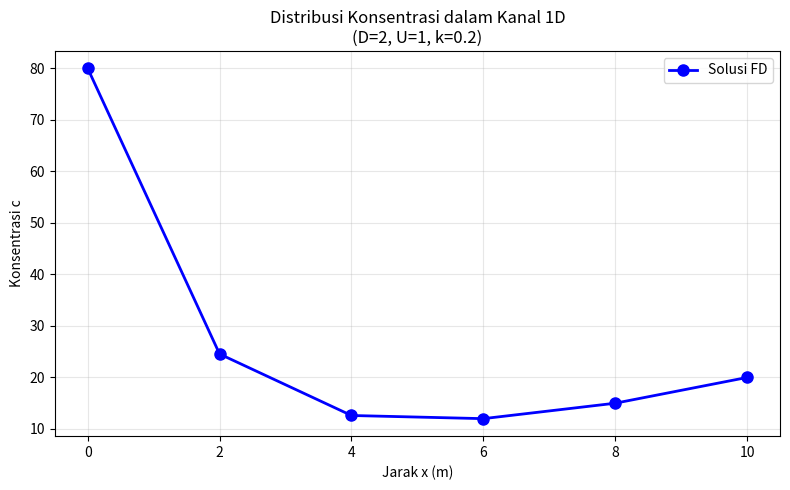

Write Python code to recreate this figure.
# ============================================================
# SOAL 11.27 - Persamaan Diferensial: Kanal 1D
# Nama : GRACIA MARSELINA / NIM : F5512510024
# ============================================================
import numpy as np
import matplotlib.pyplot as plt

print("=" * 55)
print("SOAL 11.27 – PDE Kanal 1D: D*c'' - U*c' - k*c = 0")
print("=" * 55)

# Parameter
D  = 2.0    # koefisien difusi
U  = 1.0    # kecepatan aliran
k  = 0.2    # laju peluruhan orde-1
c0 = 80.0   # c(0) = 80
cL = 20.0   # c(10) = 20
dx = 2.0    # step size
L  = 10.0   # panjang kanal

# Titik interior: x = 2, 4, 6, 8  (4 titik)
xs = np.arange(dx, L, dx)
n  = len(xs)
print(f"\nParameter: D={D}, U={U}, k={k}")
print(f"BC: c(0)={c0}, c(10)={cL}, Δx={dx}")
print(f"Titik interior: {xs}")

# Diskretisasi FD:
# D*(c[i-1]-2c[i]+c[i+1])/dx² - U*(c[i+1]-c[i-1])/(2dx) - k*c[i] = 0
# Koefisien:
alpha = D/dx**2 - U/(2*dx)   # c[i-1]
beta  = -2*D/dx**2 - k       # c[i]
gamma = D/dx**2 + U/(2*dx)   # c[i+1]

print(f"\nKoefisien FD: α={alpha:.4f}, β={beta:.4f}, γ={gamma:.4f}")

A = np.zeros((n, n))
b = np.zeros(n)

for i in range(n):
    A[i, i] = beta
    if i > 0:
        A[i, i-1] = alpha
    else:
        b[i] -= alpha * c0    # BC kiri
    if i < n-1:
        A[i, i+1] = gamma
    else:
        b[i] -= gamma * cL    # BC kanan

print("\nMatriks A:"); print(np.round(A, 4))
print(f"Vector b: {np.round(b, 4)}")

c_interior = np.linalg.solve(A, b)
c_all = np.concatenate([[c0], c_interior, [cL]])
x_all = np.concatenate([[0], xs, [L]])

print(f"\nSolusi Konsentrasi:")
for xi, ci in zip(x_all, c_all):
    print(f"   c({xi:.0f}) = {ci:.4f}")

# Plot
plt.figure(figsize=(8, 5))
plt.plot(x_all, c_all, 'b-o', linewidth=2, markersize=8, label='Solusi FD')
plt.xlabel('Jarak x (m)')
plt.ylabel('Konsentrasi c')
plt.title('Distribusi Konsentrasi dalam Kanal 1D\n(D=2, U=1, k=0.2)')
plt.grid(True, alpha=0.3)
plt.legend()
plt.tight_layout()
plt.savefig("soal_11_27_plot.png", dpi=120)
plt.show()
print("\nPlot disimpan: soal_11_27_plot.png")
